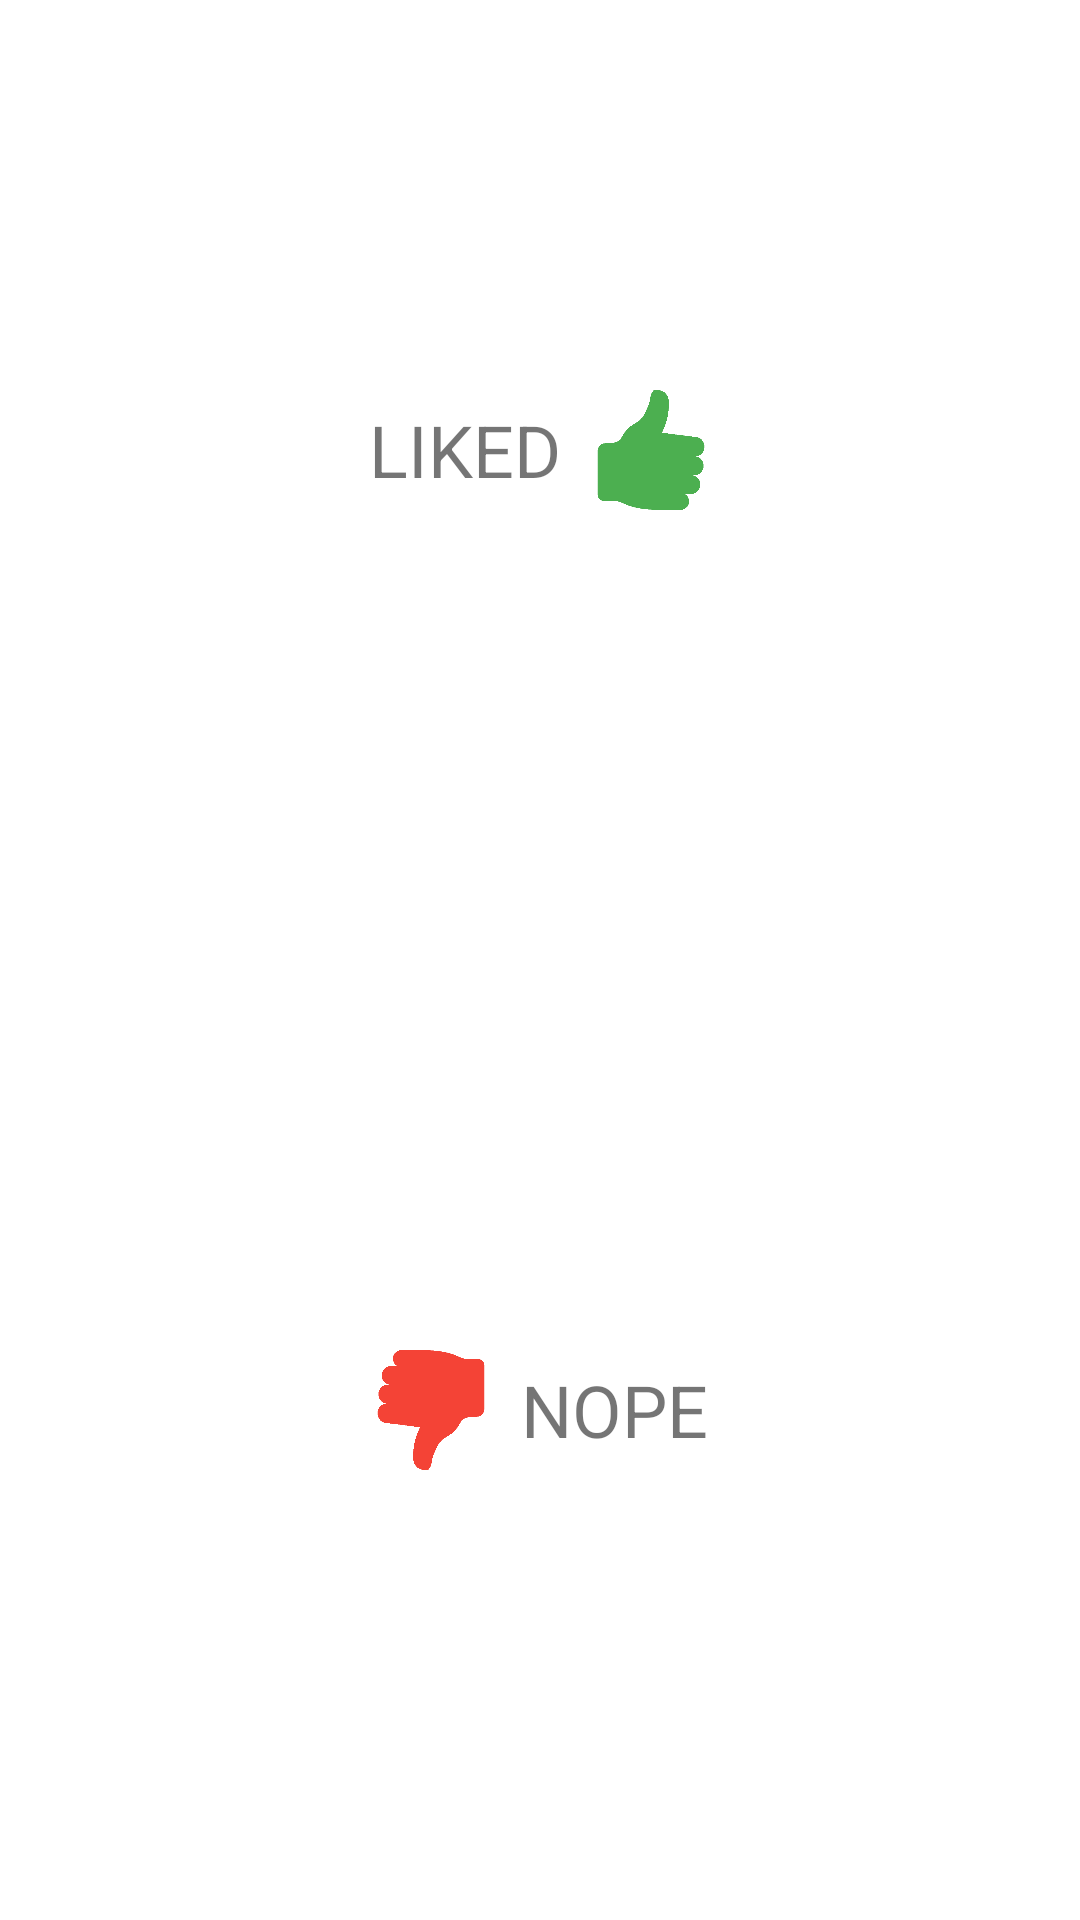

The Android layout XML behind this screen, and the referenced resources:
<!-- AndroidManifest.xml: application theme AppTheme -->
<!-- res/layout/updates_custom_tabs.xml -->
<?xml version="1.0" encoding="utf-8"?>
<LinearLayout xmlns:android="http://schemas.android.com/apk/res/android"
              xmlns:app="http://schemas.android.com/apk/res-auto"
              android:layout_width="match_parent"
              android:layout_height="match_parent"
              android:gravity="center"
              android:orientation="vertical">

    <LinearLayout
        android:id="@+id/ll"
        android:layout_width="match_parent"
        android:layout_height="0dp"
        android:layout_weight="1"
        android:gravity="center"
        android:orientation="horizontal">


        <androidx.appcompat.widget.AppCompatTextView
            android:layout_width="wrap_content"
            android:layout_height="wrap_content"
            android:text="LIKED"
            android:textSize="24sp"
        />

        <androidx.appcompat.widget.AppCompatImageView
            android:layout_width="40dp"
            android:layout_height="40dp"
            android:layout_marginLeft="10dp"
            app:srcCompat="@drawable/thumbs_up"
        />

    </LinearLayout>


    <LinearLayout
        android:id="@+id/ll2"
        android:layout_width="match_parent"
        android:layout_height="wrap_content"
        android:layout_weight="1"
        android:gravity="center"
        android:orientation="horizontal">
        <androidx.appcompat.widget.AppCompatImageView
            android:layout_width="40dp"
            android:layout_height="40dp"
            android:layout_marginRight="10dp"
            app:srcCompat="@drawable/thumbs_down"
        />
        <androidx.appcompat.widget.AppCompatTextView
            android:layout_width="wrap_content"
            android:layout_height="wrap_content"
            android:text="NOPE"
            android:textSize="24sp"/>

    </LinearLayout>
</LinearLayout>
<!-- resources referenced by this layout -->
<resources>
  <!-- drawable thumbs_down: png bitmap (drawable, 3047 bytes) -->
  <!-- drawable thumbs_up: png bitmap (drawable, 3053 bytes) -->
  <style name="AppTheme" parent="Theme.MaterialComponents.Light.NoActionBar">
          
          <item name="colorPrimary">@color/colorPrimary</item>
          <item name="colorPrimaryDark">@color/background</item>
          <item name="colorAccent">@color/colorAccent</item>
          <item name="android:navigationBarColor" tools:targetApi="lollipop">@color/background</item>
          <item name="android:windowLightStatusBar" tools:targetApi="m">true</item>
      </style>
  <color name="colorPrimary">#008577</color>
  <color name="background">#fff3f3f3</color>
  <color name="colorAccent">#D81B60</color>
</resources>
